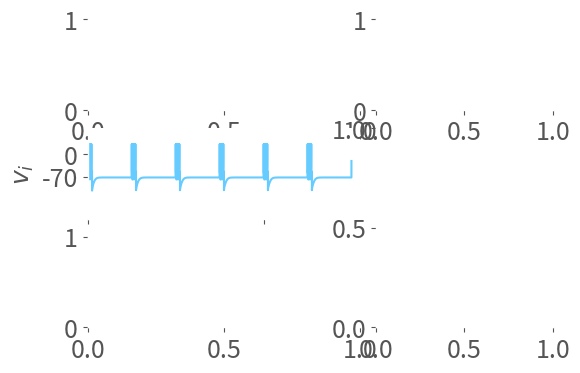

The matplotlib source for this figure: (Note: this script raises an exception after producing the figure.)

# coding: utf-8

# In[1]:

from numpy import *
from decimal import *
getcontext().prec = 28
# from pylab import *
import matplotlib
matplotlib.use('Agg')
from matplotlib.pyplot import *
style.use(u'ggplot')
get_ipython().magic('matplotlib inline')

################################################################################
# Classes
################################################################################
class IzhNeuron:
  def __init__(self, label, a, b, c, d, v0, u0=None):
    self.label = label

    self.a = a
    self.b = b
    self.c = c
    self.d = d
	
    self.v = v0
    self.u = u0 if u0 is not None else b*v0

	
class IzhSim:
    def __init__(self, n, T, dt=0.1):
        self.neuron = n
        self.dt     = dt
        self.t      = t = arange(0, T+dt, dt)
        self.stim   = zeros(len(t))
        self.x      = 5
        self.y      = 140
        self.du     = lambda a, b, v, u: a*(b*v - u)
	
    def integrate(self, n=None):
        if n is None: n = self.neuron
        trace = zeros((4,len(self.t)))
        p = 0
        gamma = 10
        tau_p = 10
        alphaLTD = 4.7e-6
        for i, j in enumerate(self.stim):
            n.v += self.dt * 1/15.0 * ((n.v+60)*(n.v+50) - 20*n.u + 8*self.stim[i])  
            n.u += self.dt * 0.044 * ( (n.v+55 ) - n.u )
            p += self.dt / tau_p * ((n.v > 0)*tau_p/self.dt - p )
            gamma += (p>1.3)*(-alphaLTD)
            if n.v > 25:
                trace[0,i] = 30
                n.v        = -40
                n.u       += 50          
            else:
                trace[0,i] = n.v
                trace[1,i] = n.u
            trace[2,i] = p
            trace[3,i] = gamma
        return trace


# In[2]:

# Figure style
fontsize =18

matplotlib.rc('xtick', labelsize=fontsize)
matplotlib.rc('ytick', labelsize=fontsize)
matplotlib.rc('axes', labelsize = fontsize)
matplotlib.rc('axes', titlesize = fontsize)
matplotlib.rc('lines', linewidth=1.5)
matplotlib.rc('axes', facecolor = "white")


# In[3]:

import re, csv, os, datetime, os, sys
today = datetime.date.today()
todayStr = '%04d%02d%02d' % (today.year, today.month, today.day)
DIRECTORY = os.path.expanduser("~/Dropbox/0000 - PhD/figures/"+todayStr+"/")
if not os.path.exists(DIRECTORY):
    os.makedirs(DIRECTORY)


# ## PLOT TONIC BURSTING PROTOCOL

# In[4]:

fig = figure(figsize=(6,4))
## (C) tonic bursting
sims=[]
dt = 0.25
bTh = 1.3 


n = IzhNeuron("", a=0.02, b=0.25, c=-50, d=2, v0=-70)
s = IzhSim(n, T=3000, dt=dt)
for i, t in enumerate(s.t):
    s.stim[i] = 300 if (t)%500<50 else -82
sims.append(s)


for i,s in enumerate(sims):
    res = s.integrate()
    ax1 = subplot2grid((3, 5), (0, 0), colspan=3)
    ax = subplot2grid((3, 5), (1, 0), colspan=3)
    ax2 = subplot2grid((3, 5), (2, 0), colspan=3)
    ax3 = subplot2grid((3, 5), (1, 3), rowspan=2, colspan=2)
    ax4 = subplot2grid((3, 5), (0, 3), colspan=2)
#     ax  = subplot(3,1,2) # V
#     ax1 = subplot(3,1,1) # stim
#     ax2  = subplot(3,1,3) # p
    

    # bursting neurons
    bursting  = array(res[2]>bTh)

    xlim=[0,3100]
    ##########################################
    # V
    ##########################################
    ax.plot(s.t, res[0], label='membrane voltage [mV]', color="#66ccff")
    ax.set_xlim(xlim)
    ax.set_ylim([-200, 80])
    ax.set_yticks([-70,0])
    ax.set_title(s.neuron.label)
    ax.set_xticklabels([])
    ax.spines['right'].set_color('none')
    ax.spines['top'].set_color('none')
    ax.set_ylabel(r'$v_i$')
    ax.set_axis_bgcolor((1, 1,1))
    ax.xaxis.set_ticks_position('bottom')
    ax.yaxis.set_ticks_position('left')
    
    ##########################################
    # stim
    ##########################################
#     ax1.plot(s.t, ((s.stim - min(s.stim))/(max(s.stim) - min(s.stim)))*10, label='stimulation [pA]')
    ax1.plot(s.t, s.stim, label='stimulation [pA]', color="#cc3333")
    ax1.set_xlim(xlim)
    ax1.set_ylim([-210,510])
    ax1.set_yticks([-100,300])
    ax1.set_axis_bgcolor((1, 1,1))
    ax1.set_xticklabels([])
    ax1.set_ylabel('Stim.')
    
    ##########################################
    # p
    ##########################################
#     ax2.plot(s.t, array(res[2]),"#66ccff", s.t, ones(len(s.t))*bTh, 'k--')
#     ax2.set_yticks([1.3])
#     ax2.set_xlim(xlim)
#     ax2.fill(s.t, bursting*bTh, facecolor='c', alpha=0.3,)
    
#     ax2.spines['right'].set_color('none')
#     ax2.spines['top'].set_color('none')
#     ax2.xaxis.set_ticks_position('bottom')
#     ax2.yaxis.set_ticks_position('left')
#     ax2.set_xlabel('Time [ms]')
#     ax2.set_ylabel(r'$p_i$')
#     ax2.set_axis_bgcolor((1, 1,1))
#     ax2.set_xticks([0,500,1000])
    ax2.plot(s.t, array(res[3]),"#66ccff")
#     ax2.set_yticks([1.3])
    ax2.set_xlim(xlim)
#     ax2.fill(s.t, bursting*bTh, facecolor='c', alpha=0.3,)
    
    ax2.spines['right'].set_color('none')
    ax2.spines['top'].set_color('none')
    ax2.xaxis.set_ticks_position('bottom')
    ax2.yaxis.set_ticks_position('left')
    ax2.set_xlabel('Time [s]')
    ax2.set_ylabel(r'$\gamma$')
    ax2.set_axis_bgcolor((1, 1,1))
    ax2.set_xticks([0,500,1000,2000,3000])
    ax2.set_xticklabels([0,0.5,1,299,300])
    ax2.set_yticks([10])
    ax2.set_yticklabels('')
    
    
    ax4.plot(s.t, s.stim, label='stimulation [pA]', color="#cc3333")
    ax4.set_xlim([480,600])
    ax4.set_ylim([-210,510])
    ax4.set_yticks([])
    ax4.set_xticks([500,550,600])
    ax4.set_xticklabels([])
    ax4.set_axis_bgcolor((1, 1,1))
    ax4.set_xticklabels([])
#     ax4.set_title('Zoom (100ms)')
    
    
    ax3.plot(s.t, array(res[2]),"#66ccff", s.t, ones(len(s.t))*bTh, 'k--')
    ax3.set_yticks([1.3])
    ax3.set_xlim([480,600])
    ax3.fill(s.t, bursting*array(res[2]), facecolor='c', alpha=0.3,)

    ax3.spines['right'].set_color('none')
    ax3.spines['top'].set_color('none')
    ax3.xaxis.set_ticks_position('bottom')
    ax3.yaxis.set_ticks_position('left')
    ax3.set_xlabel('Time [ms]')
    ax3.set_ylabel(r'$b_i$')
    ax3.set_axis_bgcolor((1, 1,1))
    ax3.set_xticks([500,600])
    ax3.set_xticks([500,550,600])
    ax3.set_xticklabels([0,'',100])


ax1.set_title('Tonic bursting protocol', y=1.08)
tight_layout()

# show()
savefig(DIRECTORY + 'bursting_protocol.pdf', bbox_inches='tight', pad_inches=0)
# print res[0, 4500]
print(sum(array(res[2])>bTh)*dt)


# In[5]:

def dichotomy(eps, goal, nbiter=20, dt=0.25):
    nbiter = 0
    err = 1
    res = 0.0010
    mmin = 0
    mmax = 0.0010
    LTD = 0.005
    g0 = 10
    i=0
    c = 0.005
    while(err > eps):
        i += 1
        c = (mmax-mmin)/2.000000000 + mmin
        res, _ = computeLTD(c, g0, burstime, dt)
        if res < goal:
            mmax = c
            sign = 1
        else:
            mmin = c
            sign = -1
        err = abs(goal- res)
        
    print(c) 
    return c


# In[6]:

print(bTh)
burstime = array(res[2]>bTh)
def computeLTD(LTD, V0, burstime, dt):
    V = V0
    res_v = []
    for iteration in range(100):
        for i in range(len(burstime)):
            if burstime[i]:
                V -= LTD*V0*dt
            res_v.append(V)
    return V, res_v    

LTD = dichotomy(1e-5, 10*0.87, dt)
_, res_v = computeLTD( LTD, 5.0, burstime, dt)


# In[7]:

# print(len(res[2].tolist()))
_, res_v = computeLTD( LTD, 10.0, burstime.tolist()*100, dt)
plot(res_v[:4*5*60*1000])
# plot(burstime)


# In[8]:

print(res_v[0],res_v[200*4])
res_v[0]-res_v[200*4]


# In[9]:

dichotomy(1e-5, 3*0.87)


# In[10]:

figure(figsize=(10,10))
## (C) tonic bursting
sims=[]
dt = 0.1
bTh = 2.5


n = IzhNeuron("Tonic Bursting protocol", a=0.02, b=0.25, c=-50, d=2, v0=-70)
s = IzhSim(n, T=120, dt=dt)
for i, t in enumerate(s.t):
  s.stim[i] = 200 if (t)%500<50 else -82
sims.append(s)


for i,s in enumerate(sims):
    res = s.integrate()
    ax2  = subplot(1,1,1)
    ax2.set_ylim([0,6])

    # bursting neurons
    bursting  = array(res[2]>bTh)

    ax2.plot(s.t, array(res[2]), s.t, ones(len(s.t))*bTh)
    
    ax2.set_xlim([0,s.t[-1]])

    ax2.fill(s.t, bursting*bTh, facecolor='red', alpha=0.2,)
    
    ax2.spines['right'].set_color('none')
    ax2.spines['top'].set_color('none')
    ax2.xaxis.set_ticks_position('bottom')
    ax2.yaxis.set_ticks_position('left')
#     ax2.set_yticks([0,1,2])
    ax2.set_xlabel('Time [ms]')
    ax2.text(50, 1.7, 'dt = %.3f' % dt, fontsize =16 )
    ax2.text(50, 1.6, 'Int. Dep. Time: = %.3f' % (sum(array(res[2])>bTh)*dt), fontsize =16 )

#   ax.set_yticklabels([])
savefig(DIRECTORY + 'integration_dt%.3f.pdf' % dt)
show()

# print res[0, 4500]


# In[11]:

649%500


# In[12]:

pList = []
p=0
sp = zeros(100)
sp[0]=1
sp[11]=1

for i in range(100):
    p += 1 / 10.0 * (sp[i] - p )
    pList.append(p*10)
    
plot(pList)
plot(np.arange(0, len(pList),1), 1.3*ones(len(pList)))


# In[13]:

12.98/10


# In[14]:

figure(figsize=(8,6))
fontsize=16
## (C) tonic bursting

dt = 0.25
bTh = 1.3 


n = IzhNeuron("Burst Mode", a=0.02, b=0.25, c=-50, d=2, v0=-70)
n2 = IzhNeuron("Activity states", a=0.02, b=0.25, c=-50, d=2, v0=-70)
s1 = IzhSim(n, T=1000, dt=dt)
s2 = IzhSim(n, T=1000, dt=dt)
s3 = IzhSim(n, T=1000, dt=dt)
s4 = IzhSim(n, T=1000, dt=dt)
s5 = IzhSim(n, T=1000, dt=dt)
s6 = IzhSim(n, T=1000, dt=dt)

for i, t in enumerate(s1.t):
    s1.stim[i] = 30 if (t)>120 else -350
    s2.stim[i] = 30 if (t)>120 else 0
    s3.stim[i] = 50 if (t)>120 else -350
    s4.stim[i] = 50 if (t)>120 else 0
    s5.stim[i] = 90 if (t)>120 else -350
    s6.stim[i] = 90 if (t)>120 else 0
    
res = s1.integrate()
res2 = s2.integrate()
res3 = s3.integrate()
res4 = s4.integrate()
res5 = s5.integrate()
res6 = s6.integrate()
ax  = subplot(3,2,1)
ax2  = subplot(3,2,2)
ax3  = subplot(3,2,3)
ax4  = subplot(3,2,4)
ax5  = subplot(3,2,5)
ax6  = subplot(3,2,6)

ax.set_title('Burst Mode', fontsize= fontsize)
ax2.set_title('Tonic Mode', fontsize= fontsize)
ax.plot(s1.t, res[0], label='membrane voltage [mV]')
ax2.plot(s2.t, res2[0], label='membrane voltage [mV]')
ax3.plot(s3.t, res3[0], label='membrane voltage [mV]')
ax4.plot(s4.t, res4[0], label='membrane voltage [mV]')
ax5.plot(s5.t, res5[0], label='membrane voltage [mV]')
ax6.plot(s6.t, res6[0], label='membrane voltage [mV]')

ax.set_xlim([100,720])
ax2.set_xlim([100,720])
ax3.set_xlim([100,720])
ax4.set_xlim([100,720])
ax5.set_xlim([100,720])
ax6.set_xlim([100,720])


ax.set_ylim([-120, 80])
ax2.set_ylim([-120, 80])
ax3.set_ylim([-120, 80])
ax4.set_ylim([-120, 80])
ax5.set_ylim([-120, 80])
ax6.set_ylim([-120, 80])
# ax.set_title(s1.neuron.label, fontsize=fontsize)
ax.set_xticklabels([])
ax2.set_xticklabels([])
ax3.set_xticklabels([])
ax4.set_xticklabels([])


ax.spines['right'].set_color('none')
ax.spines['top'].set_color('none')
ax.xaxis.set_ticks_position('bottom')
ax.yaxis.set_ticks_position('left')

ax2.spines['right'].set_color('none')
ax2.spines['top'].set_color('none')
ax2.xaxis.set_ticks_position('bottom')
ax2.yaxis.set_ticks_position('left')

ax3.spines['right'].set_color('none')
ax3.spines['top'].set_color('none')
ax3.xaxis.set_ticks_position('bottom')
ax3.yaxis.set_ticks_position('left')

ax4.spines['right'].set_color('none')
ax4.spines['top'].set_color('none')
ax4.xaxis.set_ticks_position('bottom')
ax4.yaxis.set_ticks_position('left')

ax5.spines['right'].set_color('none')
ax5.spines['top'].set_color('none')
ax5.xaxis.set_ticks_position('bottom')
ax5.yaxis.set_ticks_position('left')

ax6.spines['right'].set_color('none')
ax6.spines['top'].set_color('none')
ax6.xaxis.set_ticks_position('bottom')
ax6.yaxis.set_ticks_position('left')

ax6.set_xlabel('Time [ms]', fontsize=fontsize)
ax5.set_xlabel('Time [ms]', fontsize=fontsize)
# ax2.set_ylabel(r'$v_i$', fontsize=fontsize)
ax.set_ylabel(r'$v_i$', fontsize=fontsize)
ax3.set_ylabel(r'$v_i$', fontsize=fontsize)
ax5.set_ylabel(r'$v_i$', fontsize=fontsize)

#   ax.set_yticklabels([])
# tight_layout()
savefig(DIRECTORY + 'sp_b_2.pdf')

show()


# In[ ]:




# In[ ]:



